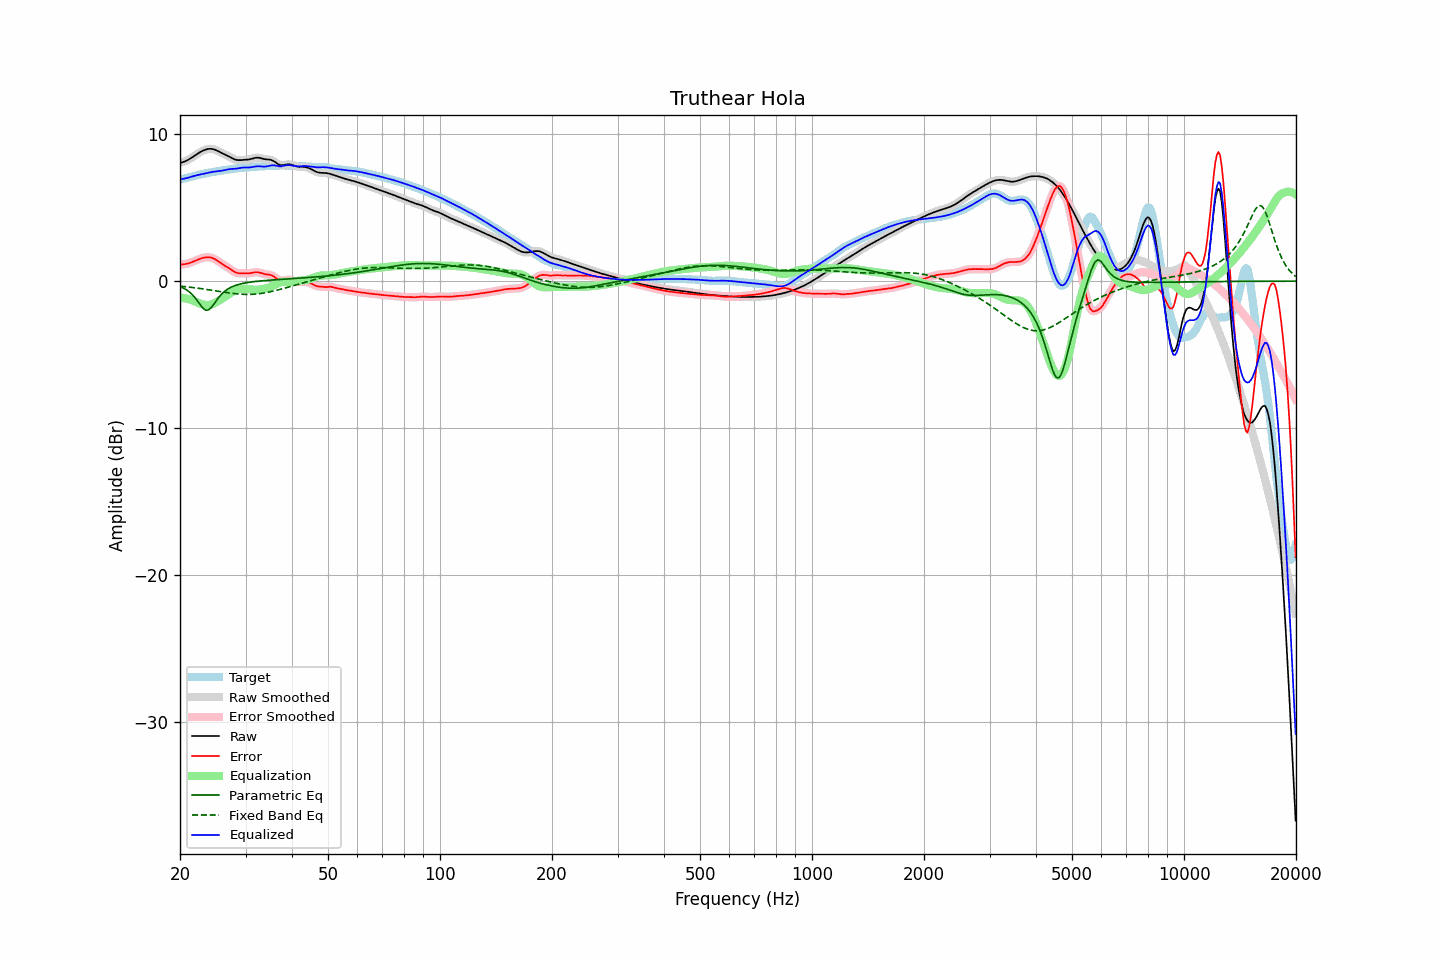

The table this chart was drawn from, first rows:
frequency, raw, error, smoothed, error_smoothed, equalization, parametric_eq, fixed_band_eq, equalized_raw, equalized_smoothed, target
20.00, 8.04, 1.13, 8.04, 1.13, -1.11, -0.38, -0.34, 6.92, 6.92, 6.91
20.20, 8.07, 1.13, 8.07, 1.13, -1.13, -0.42, -0.35, 6.94, 6.94, 6.93
20.40, 8.10, 1.14, 8.10, 1.14, -1.15, -0.47, -0.36, 6.95, 6.95, 6.96
20.61, 8.14, 1.15, 8.14, 1.16, -1.17, -0.53, -0.37, 6.97, 6.98, 6.99
20.81, 8.19, 1.18, 8.19, 1.18, -1.19, -0.59, -0.38, 7.00, 7.00, 7.01
21.02, 8.25, 1.20, 8.25, 1.20, -1.22, -0.67, -0.40, 7.03, 7.03, 7.04
21.23, 8.31, 1.23, 8.31, 1.24, -1.25, -0.75, -0.41, 7.06, 7.06, 7.07
21.44, 8.38, 1.27, 8.38, 1.27, -1.28, -0.85, -0.42, 7.10, 7.10, 7.10
21.66, 8.45, 1.32, 8.45, 1.32, -1.32, -0.95, -0.43, 7.13, 7.13, 7.13
21.87, 8.52, 1.36, 8.52, 1.36, -1.37, -1.08, -0.45, 7.16, 7.16, 7.16
22.09, 8.60, 1.41, 8.60, 1.41, -1.41, -1.22, -0.46, 7.18, 7.19, 7.19
22.31, 8.67, 1.46, 8.67, 1.46, -1.46, -1.37, -0.48, 7.21, 7.21, 7.21
22.54, 8.74, 1.50, 8.74, 1.50, -1.50, -1.52, -0.49, 7.24, 7.24, 7.24
22.76, 8.80, 1.54, 8.80, 1.54, -1.54, -1.66, -0.51, 7.26, 7.26, 7.26
22.99, 8.86, 1.58, 8.86, 1.57, -1.57, -1.81, -0.52, 7.29, 7.28, 7.28
23.22, 8.91, 1.60, 8.91, 1.60, -1.60, -1.90, -0.54, 7.31, 7.31, 7.31
23.45, 8.95, 1.62, 8.95, 1.62, -1.62, -1.98, -0.56, 7.33, 7.33, 7.33
23.69, 8.97, 1.63, 8.97, 1.63, -1.62, -1.97, -0.57, 7.35, 7.35, 7.35
23.92, 8.99, 1.62, 8.99, 1.62, -1.62, -1.95, -0.59, 7.38, 7.38, 7.37
24.16, 9.00, 1.61, 9.00, 1.61, -1.60, -1.84, -0.61, 7.40, 7.40, 7.39
24.40, 8.99, 1.58, 8.99, 1.58, -1.57, -1.73, -0.62, 7.42, 7.42, 7.41
24.65, 8.96, 1.53, 8.96, 1.53, -1.52, -1.57, -0.64, 7.44, 7.44, 7.43
24.89, 8.93, 1.48, 8.92, 1.47, -1.47, -1.42, -0.66, 7.46, 7.46, 7.45
25.14, 8.88, 1.41, 8.88, 1.41, -1.41, -1.27, -0.68, 7.47, 7.47, 7.47
25.39, 8.82, 1.33, 8.82, 1.33, -1.34, -1.12, -0.69, 7.48, 7.48, 7.49
25.65, 8.76, 1.26, 8.76, 1.26, -1.27, -0.99, -0.71, 7.49, 7.49, 7.51
25.91, 8.71, 1.18, 8.71, 1.19, -1.20, -0.87, -0.73, 7.51, 7.51, 7.52
26.16, 8.65, 1.12, 8.66, 1.12, -1.12, -0.77, -0.75, 7.53, 7.53, 7.54
26.43, 8.61, 1.05, 8.61, 1.05, -1.05, -0.67, -0.76, 7.56, 7.56, 7.56
26.69, 8.56, 0.98, 8.56, 0.98, -0.97, -0.59, -0.78, 7.58, 7.58, 7.57
26.96, 8.50, 0.92, 8.50, 0.91, -0.90, -0.52, -0.79, 7.60, 7.60, 7.59
27.23, 8.45, 0.84, 8.45, 0.84, -0.83, -0.46, -0.81, 7.62, 7.62, 7.61
27.50, 8.39, 0.76, 8.39, 0.76, -0.76, -0.40, -0.82, 7.63, 7.63, 7.62
27.77, 8.33, 0.69, 8.33, 0.69, -0.70, -0.35, -0.84, 7.63, 7.63, 7.64
28.05, 8.28, 0.62, 8.28, 0.63, -0.64, -0.31, -0.85, 7.64, 7.64, 7.66
28.33, 8.25, 0.58, 8.25, 0.58, -0.60, -0.27, -0.86, 7.65, 7.65, 7.67
28.62, 8.23, 0.55, 8.23, 0.55, -0.56, -0.24, -0.87, 7.66, 7.67, 7.68
28.90, 8.22, 0.53, 8.22, 0.53, -0.54, -0.21, -0.88, 7.69, 7.69, 7.69
29.19, 8.23, 0.53, 8.23, 0.53, -0.52, -0.18, -0.89, 7.71, 7.71, 7.70
29.48, 8.24, 0.53, 8.24, 0.53, -0.51, -0.16, -0.89, 7.72, 7.72, 7.71
29.78, 8.24, 0.53, 8.24, 0.53, -0.52, -0.13, -0.90, 7.73, 7.73, 7.72
30.08, 8.25, 0.53, 8.25, 0.52, -0.52, -0.11, -0.90, 7.73, 7.73, 7.73
30.38, 8.26, 0.52, 8.26, 0.52, -0.53, -0.10, -0.90, 7.73, 7.73, 7.74
30.68, 8.27, 0.53, 8.28, 0.53, -0.55, -0.08, -0.90, 7.73, 7.73, 7.75
30.99, 8.30, 0.55, 8.30, 0.55, -0.56, -0.06, -0.90, 7.74, 7.74, 7.75
31.30, 8.33, 0.57, 8.33, 0.57, -0.57, -0.05, -0.89, 7.76, 7.76, 7.76
31.61, 8.36, 0.59, 8.36, 0.59, -0.58, -0.03, -0.89, 7.78, 7.78, 7.77
31.93, 8.39, 0.61, 8.38, 0.61, -0.59, -0.02, -0.88, 7.80, 7.80, 7.78
32.24, 8.39, 0.61, 8.39, 0.61, -0.59, -0.01, -0.87, 7.81, 7.81, 7.79
32.57, 8.39, 0.60, 8.39, 0.60, -0.58, 0.00, -0.86, 7.81, 7.81, 7.79
32.89, 8.37, 0.57, 8.37, 0.57, -0.56, 0.01, -0.84, 7.80, 7.80, 7.80
33.22, 8.34, 0.54, 8.34, 0.54, -0.55, 0.02, -0.83, 7.79, 7.79, 7.80
33.55, 8.31, 0.50, 8.31, 0.50, -0.53, 0.03, -0.81, 7.78, 7.79, 7.81
33.89, 8.29, 0.47, 8.29, 0.48, -0.50, 0.04, -0.79, 7.79, 7.79, 7.81
34.23, 8.28, 0.46, 8.28, 0.46, -0.47, 0.05, -0.77, 7.80, 7.80, 7.82
34.57, 8.27, 0.44, 8.27, 0.44, -0.44, 0.06, -0.75, 7.83, 7.83, 7.82
34.92, 8.26, 0.43, 8.25, 0.42, -0.40, 0.07, -0.73, 7.86, 7.85, 7.83
35.27, 8.23, 0.39, 8.23, 0.39, -0.35, 0.07, -0.70, 7.87, 7.87, 7.83
35.62, 8.18, 0.34, 8.18, 0.34, -0.30, 0.08, -0.68, 7.88, 7.87, 7.84
35.97, 8.11, 0.27, 8.11, 0.26, -0.24, 0.09, -0.65, 7.87, 7.86, 7.84
... 635 more rows
